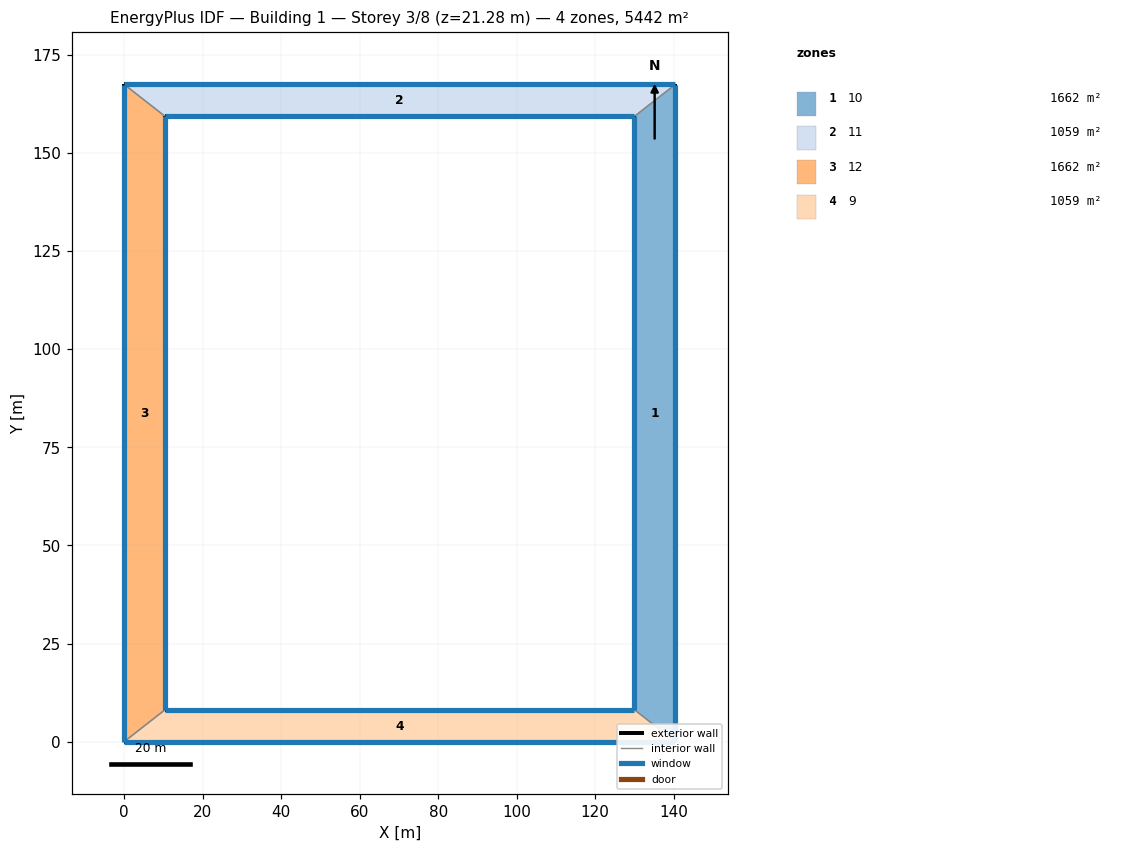
=== STOREY PLAN SPEC (per zone: floor XY polygon, exterior-wall plan segments, windows/doors) ===
zone 1: 10  (1661.7 m²)
  floor: (129.99, 8.15) (129.99, 159.32) (140.42, 167.47) (140.42, 0.00)
  exterior wall: (129.99, 8.15) – (129.99, 159.32)  [151.2 m]
    window: (129.99, 159.31) – (129.99, 8.16)  [736.1 m²]
  exterior wall: (140.42, 167.47) – (140.42, 0.00)  [167.5 m]
    window: (140.42, 0.01) – (140.42, 167.46)  [815.5 m²]
  interior walls: 2
zone 2: 11  (1059.4 m²)
  floor: (10.43, 159.32) (0.00, 167.47) (140.42, 167.47) (129.99, 159.32)
  exterior wall: (0.00, 167.47) – (140.42, 167.47)  [140.4 m]
    window: (140.41, 167.47) – (0.01, 167.47)  [183.9 m²]
  exterior wall: (129.99, 159.32) – (10.43, 159.32)  [119.6 m]
    window: (10.44, 159.32) – (129.98, 159.32)  [156.6 m²]
  interior walls: 2
zone 3: 12  (1661.7 m²)
  floor: (0.00, 167.47) (10.43, 159.32) (10.43, 8.15) (0.00, 0.00)
  exterior wall: (10.43, 159.32) – (10.43, 8.15)  [151.2 m]
    window: (10.43, 8.16) – (10.43, 159.31)  [603.1 m²]
  exterior wall: (0.00, 0.00) – (0.00, 167.47)  [167.5 m]
    window: (0.00, 167.46) – (0.00, 0.01)  [668.1 m²]
  interior walls: 2
zone 4: 9  (1059.4 m²)
  floor: (0.00, 0.00) (10.43, 8.15) (129.99, 8.15) (140.42, 0.00)
  exterior wall: (10.43, 8.15) – (129.99, 8.15)  [119.6 m]
    window: (129.98, 8.15) – (10.44, 8.15)  [347.9 m²]
  exterior wall: (140.42, 0.00) – (0.00, 0.00)  [140.4 m]
    window: (0.01, 0.00) – (140.41, 0.00)  [408.6 m²]
  interior walls: 2

=== DERIVED (storey summary) ===
Building: Building 1
Storey: 3 of 8  (floor level z = 21.28 m)
Storey gross floor area: 5442.3 m²
Zones on this storey: 4
  - 10: floor 1661.7 m²; exterior wall 318.6 m (2316.5 m²); 2 window(s) 1551.6 m²; WWR 67.0%
  - 11: floor 1059.4 m²; exterior wall 260.0 m (1890.1 m²); 2 window(s) 340.5 m²; WWR 18.0%
  - 12: floor 1661.7 m²; exterior wall 318.6 m (2316.5 m²); 2 window(s) 1271.2 m²; WWR 54.9%
  - 9: floor 1059.4 m²; exterior wall 260.0 m (1890.1 m²); 2 window(s) 756.4 m²; WWR 40.0%
Zone adjacency (shared interzone walls):
  - 10 ↔ 11
  - 10 ↔ 9
  - 11 ↔ 12
  - 12 ↔ 9